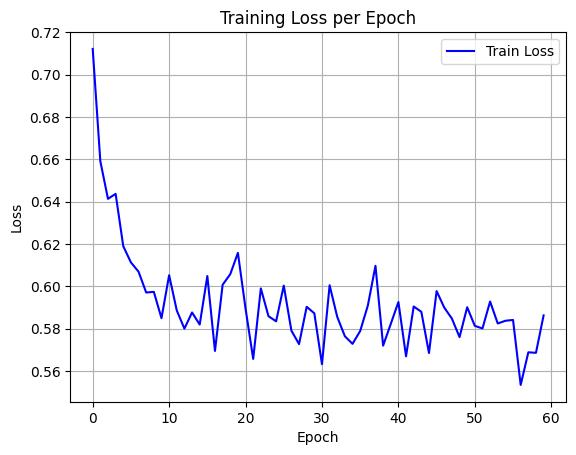

The data file committed next to this chart (first rows):
epoch, train_loss
0, 0.7122
1, 0.6591
2, 0.6413
3, 0.6437
4, 0.6189
5, 0.6113
6, 0.6069
7, 0.597
8, 0.5974
9, 0.5849
10, 0.6052
11, 0.5886
12, 0.58
13, 0.5876
14, 0.5819
15, 0.6048
16, 0.5694
17, 0.6007
18, 0.6057
19, 0.6158
20, 0.5894
21, 0.5656
22, 0.599
23, 0.5858
24, 0.5834
25, 0.6003
26, 0.579
27, 0.5726
28, 0.5903
29, 0.5872
30, 0.5632
31, 0.6005
32, 0.5855
33, 0.5763
34, 0.5728
35, 0.5789
36, 0.5909
37, 0.6097
38, 0.5719
39, 0.5822
40, 0.5925
41, 0.5669
42, 0.5904
43, 0.5879
44, 0.5684
45, 0.5977
46, 0.5899
47, 0.5847
48, 0.576
49, 0.5901
50, 0.5813
51, 0.58
52, 0.5928
53, 0.5824
54, 0.5837
55, 0.5841
56, 0.5533
57, 0.5688
58, 0.5685
59, 0.5862
